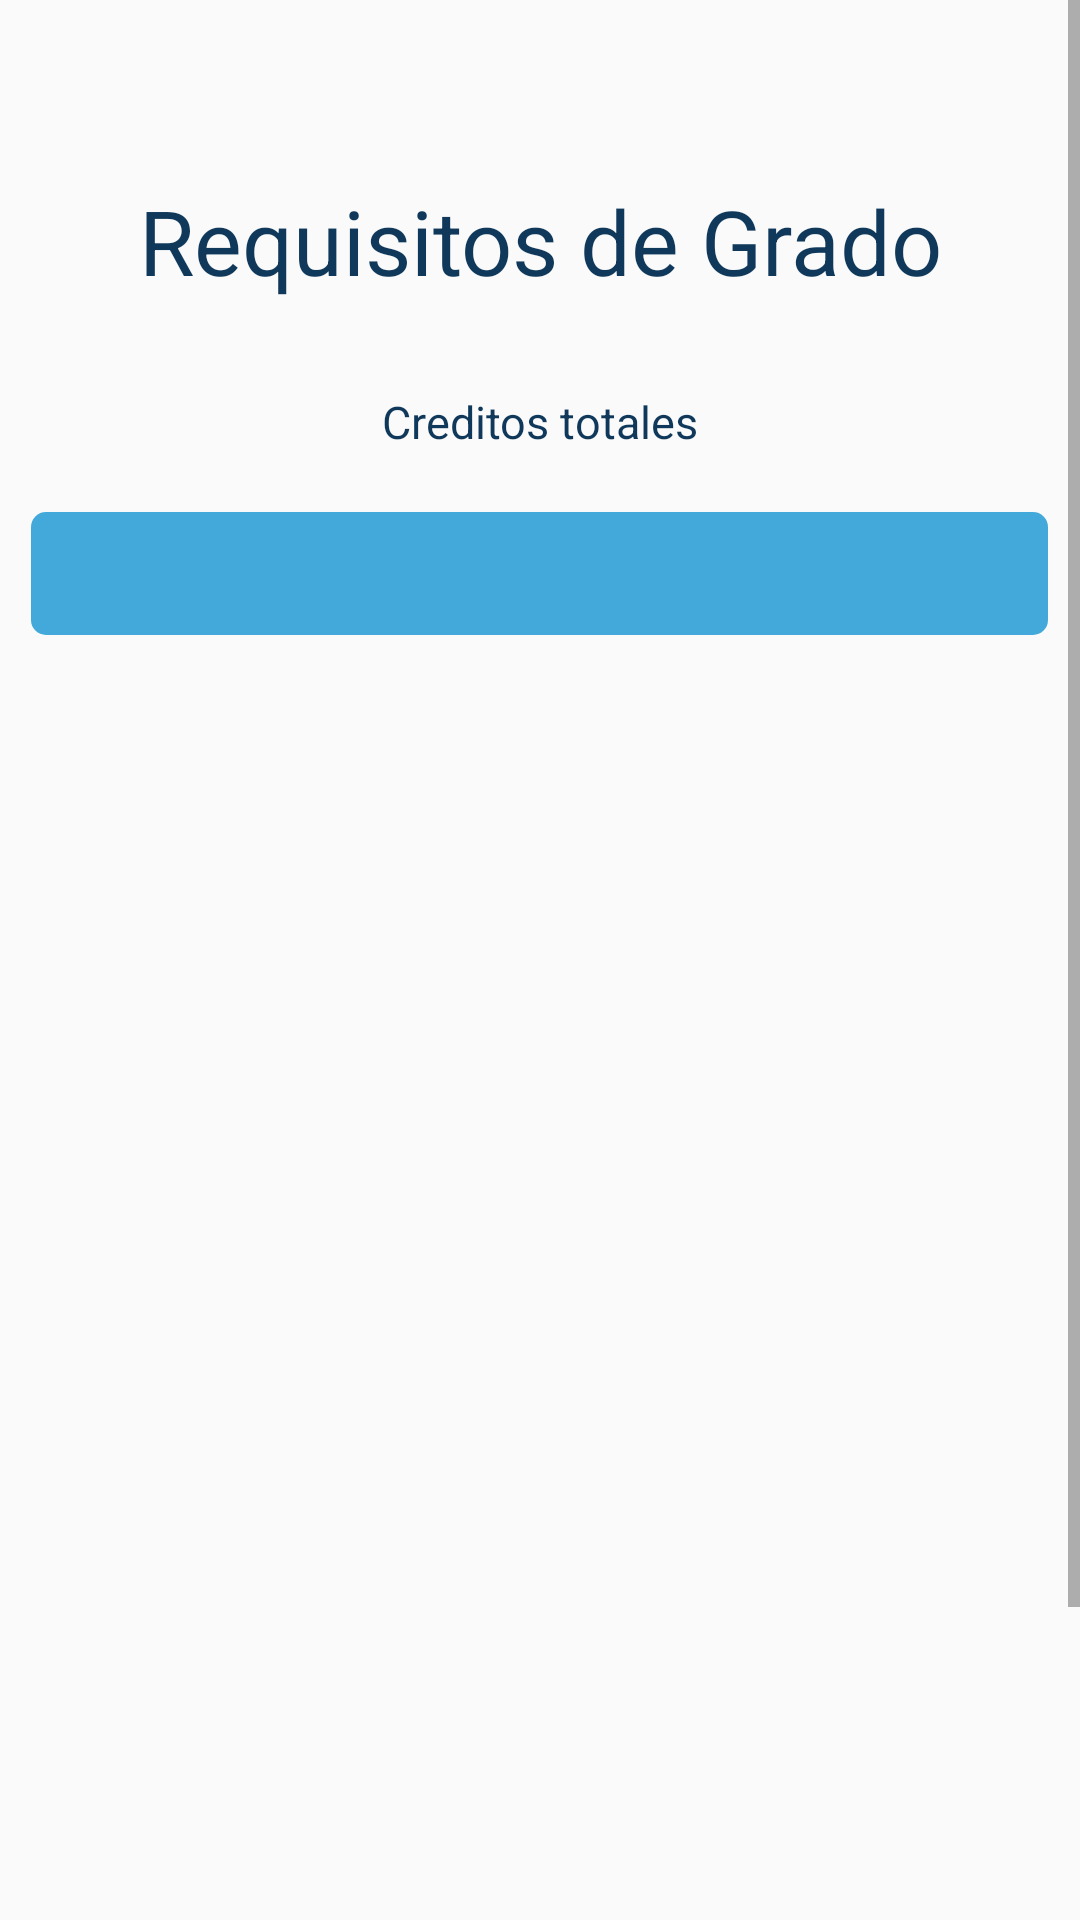

Layout XML and referenced resources for this Android screen:
<!-- AndroidManifest.xml: application theme AppTheme.NoActionBar -->
<!-- res/layout/fragment_requisitosdegrado.xml -->
<?xml version="1.0" encoding="utf-8"?>
<android.widget.FrameLayout xmlns:android="http://schemas.android.com/apk/res/android"
    xmlns:app="http://schemas.android.com/apk/res-auto"
    xmlns:tools="http://schemas.android.com/tools"
    android:layout_width="match_parent"
    android:layout_height="match_parent"
    tools:context=".ui.requisitosGrado.fragment_requisitosdegrado"
    >

    <ScrollView
        android:layout_width="match_parent"
        android:layout_height="match_parent">

        <LinearLayout
            android:layout_width="match_parent"
            android:layout_height="wrap_content"
            android:orientation="vertical">

            <ImageView
                android:id="@+id/logo"
                android:layout_width="match_parent"
                android:layout_height="wrap_content"
                android:layout_margin="10dp"
                android:layout_marginStart="5dp"
                android:layout_marginTop="10dp"
                android:layout_marginEnd="5dp"
                android:contentDescription="TODO"
                app:srcCompat="@drawable/logo_poli" />

            <TextView
                android:id="@+id/requisitosTxt"
                android:layout_width="match_parent"
                android:layout_height="wrap_content"
                android:layout_marginTop="40dp"
                android:gravity="center"
                android:text="Requisitos de Grado"
                android:textColor="@color/azul_oscuro"
                android:textSize="30dp" />

            <TextView
                android:id="@+id/textCreditosTotales"
                android:layout_width="wrap_content"
                android:layout_height="wrap_content"
                android:layout_gravity="center"
                android:layout_marginTop="30dp"
                android:textSize="15dp"
                android:text="Creditos totales"
                android:textColor="@color/azul_oscuro" />

            <ProgressBar
                android:id="@+id/progresoCreditosTotales"
                style="@android:style/Widget.ProgressBar.Horizontal"
                android:layout_width="339dp"
                android:layout_height="41dp"
                android:layout_marginTop="20dp"
                android:progressBackgroundTint="@color/azul_claro"
                android:progressTint="@color/azul_oscuro"
                android:layout_gravity="center"
                 />

            <ExpandableListView
                android:id="@+id/_dynamic"
                android:layout_width="match_parent"
                android:layout_marginTop="20dp"
                android:layout_height="533dp"></ExpandableListView>

        </LinearLayout>

    </ScrollView>



</android.widget.FrameLayout>
<!-- resources referenced by this layout -->
<resources>
  <color name="azul_claro">#42a9da</color>
  <color name="azul_oscuro">#0f385a</color>
  <style name="AppTheme.NoActionBar">
          <item name="windowActionBar">false</item>
          <item name="windowNoTitle">true</item>
      </style>
</resources>
